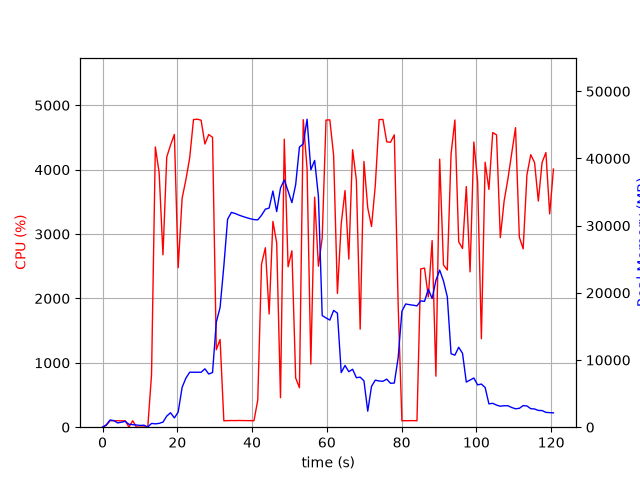

Source data for this figure (header and first rows):
elapsed_time, nproc, cpu, mem_real, mem_virtual
3.6716461181640625e-05, 1, 0.0, 8.02, 27665
1.006, 9, 29.8, 350.6, 10310
2.014, 5, 102.2, 1072, 14822
3.023, 5, 100.1, 980.1, 10177
4.031, 3, 100.2, 639.9, 5131
5.039, 3, 98.2, 733.7, 5243
6.047, 3, 100.2, 879.6, 5371
7.056, 4, 3.0, 434.4, 9591
8.064, 3, 100.3, 381.3, 4696
9.071, 3, 2.0, 324.9, 4645
10.08, 3, 1.0, 264, 4591
11.09, 3, 3.0, 294.5, 4643
12.1, 2, 0.0, 29.75, 27785
13.11, 1, 818.4, 561.6, 29282
14.12, 1, 4353, 497, 29310
15.14, 1, 3950, 571.1, 29340
16.16, 1, 2678, 754.5, 29896
17.17, 1, 4197, 1654, 31176
18.19, 1, 4383, 2147, 32712
19.21, 1, 4548, 1381, 32712
20.23, 1, 2477, 2252, 33260
21.28, 1, 3555, 5930, 37142
22.29, 1, 3844, 7293, 42774
23.31, 1, 4183, 8186, 42774
24.33, 1, 4778, 8180, 42774
25.35, 1, 4784, 8179, 42774
26.36, 1, 4768, 8178, 42774
27.38, 1, 4399, 8690, 42774
28.4, 1, 4546, 7920, 42774
29.42, 1, 4503, 8136, 44854
30.43, 1, 1204, 15652, 56562
31.44, 1, 1362, 17820, 77042
32.45, 1, 99.3, 24009, 77042
33.45, 1, 102.3, 30966, 77042
34.46, 1, 103.2, 31974, 77042
35.47, 1, 102.3, 31814, 77042
36.48, 1, 104.3, 31575, 77042
37.48, 1, 103.2, 31378, 77042
38.49, 1, 102.2, 31194, 77042
39.5, 1, 102.3, 31039, 77042
40.51, 1, 100.2, 30904, 77042
41.52, 1, 421.5, 30863, 77042
42.53, 1, 2533, 31545, 77058
43.55, 1, 2787, 32456, 77058
44.56, 1, 1758, 32623, 77058
45.57, 1, 3197, 35157, 77058
46.58, 1, 2864, 32088, 77058
47.6, 1, 457.7, 35604, 101634
48.61, 1, 4473, 36816, 101634
49.63, 1, 2492, 35150, 101634
50.65, 1, 2740, 33430, 101634
51.66, 1, 765.1, 36109, 101634
52.67, 1, 613.7, 41699, 101634
53.69, 1, 4776, 42175, 101634
54.71, 1, 4015, 45849, 102584
55.72, 1, 980.8, 38313, 102584
56.73, 1, 3573, 39712, 102584
57.74, 1, 2500, 34375, 102584
58.75, 1, 2938, 16615, 102584
59.77, 1, 4770, 16271, 102584
... 60 more rows
